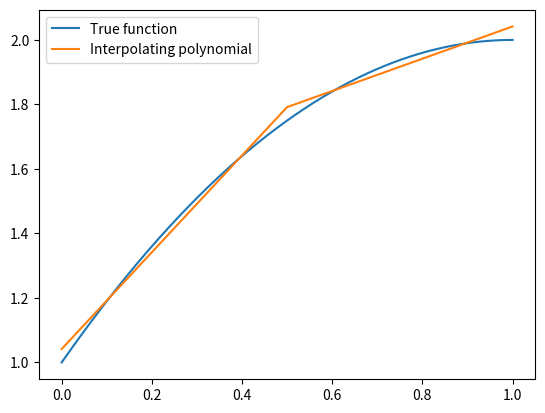

Reproduce this figure in Python.
import numpy as np
import matplotlib.pyplot as plt

A = np.array([[2,1,0,0],[1,2,0,0],[0,0,2,1],[0,0,1,2]]).reshape(4,4)/12
b = np.array([31,37,45,47])/96

X = np.linalg.solve(A,b)

print(X)


def interpol(x, middle):

    if x <= middle:
        phi0 = -2*x + 1
        phi1 = 2*x
        return X[0]*phi0 + X[1]*phi1

    if middle < x:
        phi2 = -2*x + 2
        phi3 = 2*x - 1
        return X[2]*phi2 + X[3]*phi3



x = np.linspace(0,1,1001)

def f(x):
    return 1 + 2*x - x**2

f = np.vectorize(f)
interpol = np.vectorize(interpol)

plt.plot(x,f(x), label = "True function")
plt.plot(x, interpol(x ,0.5), label = "Interpolating polynomial")
plt.legend()
plt.show()
